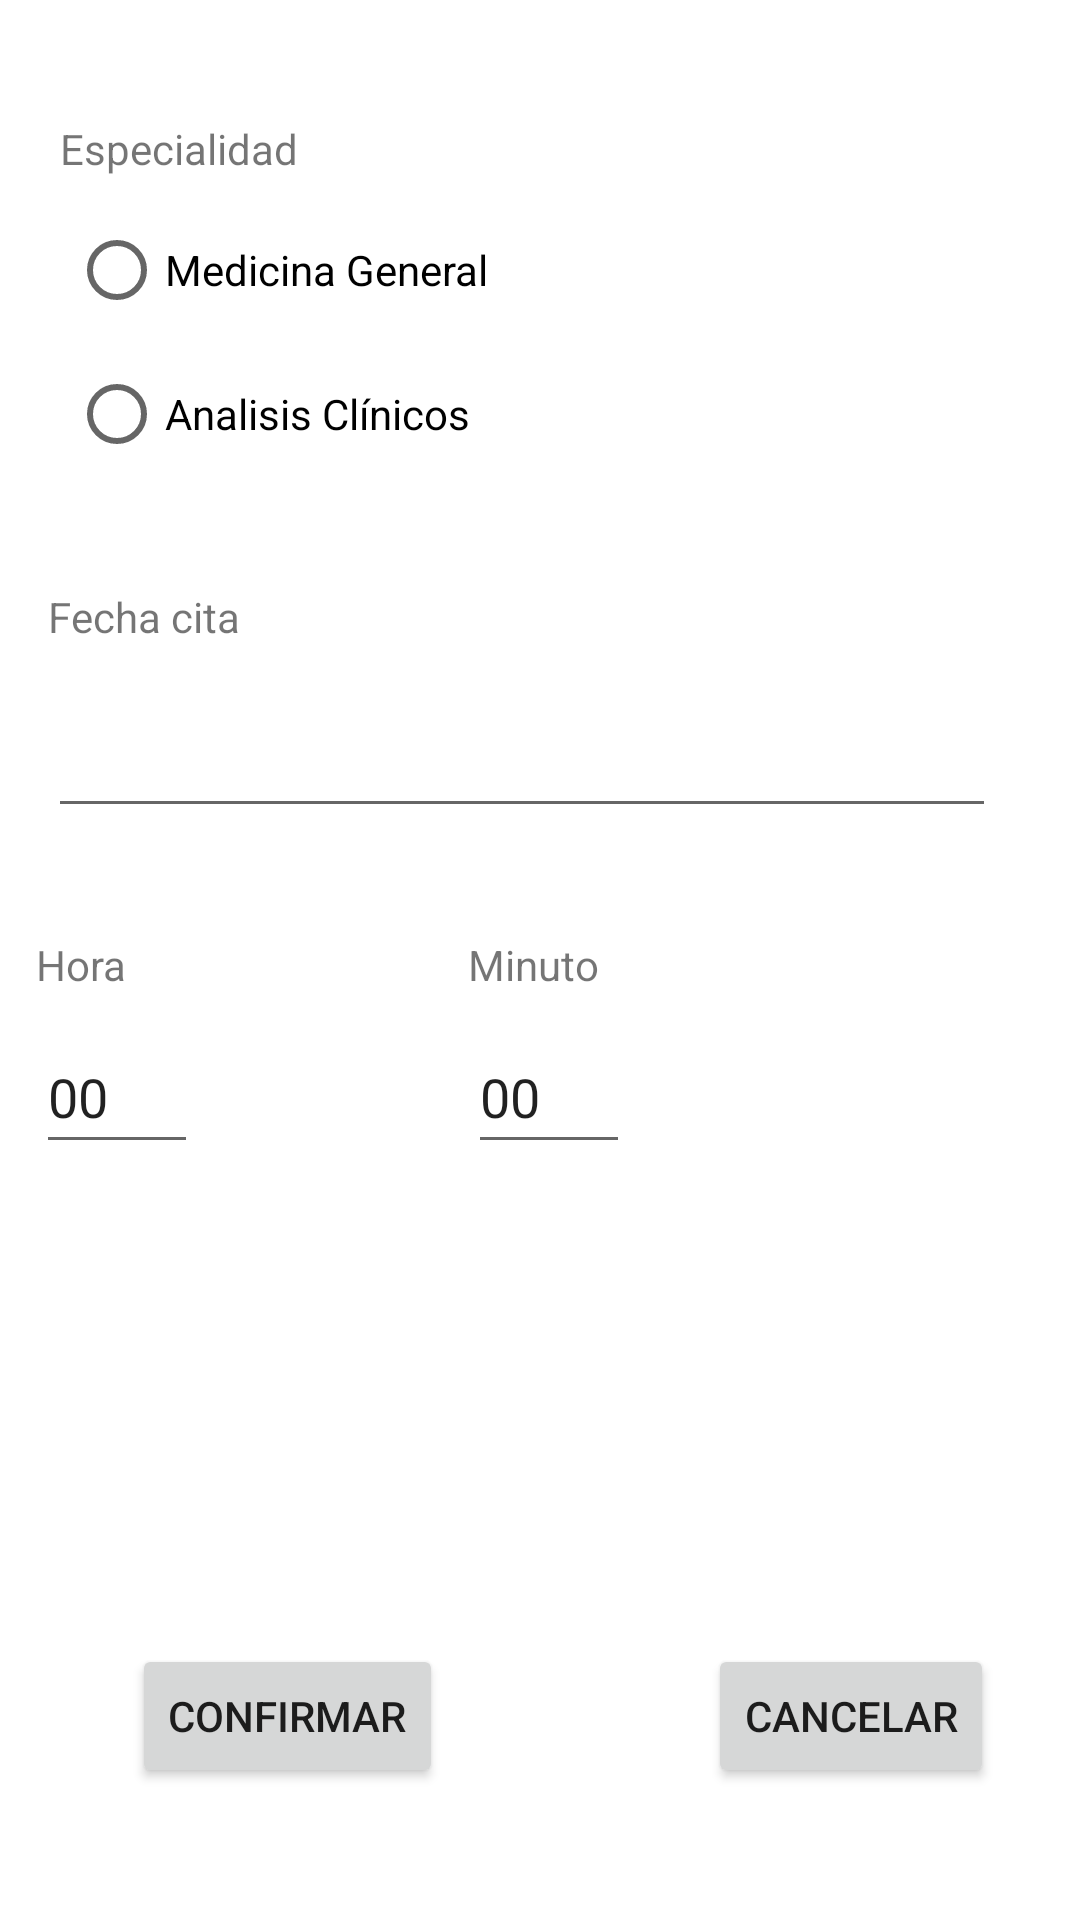

Here is an Android app screen rendered from its layout file. Give the layout XML and the strings, colors and styles it references.
<!-- AndroidManifest.xml: application theme Theme.DireHospitality -->
<!-- res/layout/fragment_nueva_cita.xml -->
<?xml version="1.0" encoding="utf-8"?>
<FrameLayout xmlns:android="http://schemas.android.com/apk/res/android"
    xmlns:app="http://schemas.android.com/apk/res-auto"
    xmlns:tools="http://schemas.android.com/tools"
    android:layout_width="match_parent"
    android:layout_height="match_parent"
    tools:context=".NuevaCita">

    <androidx.constraintlayout.widget.ConstraintLayout
        android:layout_width="match_parent"
        android:layout_height="match_parent"
        android:onClick="onClickCancelarOperacion">

        <TextView
            android:id="@+id/textView7"
            android:layout_width="wrap_content"
            android:layout_height="wrap_content"
            android:layout_marginStart="16dp"
            android:layout_marginTop="196dp"
            android:text="Fecha cita"
            app:layout_constraintStart_toStartOf="parent"
            app:layout_constraintTop_toTopOf="parent" />

        <TextView
            android:id="@+id/textView5"
            android:layout_width="wrap_content"
            android:layout_height="wrap_content"
            android:layout_marginStart="20dp"
            android:layout_marginTop="40dp"
            android:text="@string/especialidad"
            app:layout_constraintStart_toStartOf="parent"
            app:layout_constraintTop_toTopOf="parent" />

        <EditText
            android:id="@+id/fechaCita"
            android:layout_width="316dp"
            android:layout_height="48dp"
            android:layout_marginStart="16dp"
            android:layout_marginTop="228dp"
            android:ems="10"
            android:inputType="date"
            app:layout_constraintStart_toStartOf="parent"
            app:layout_constraintTop_toTopOf="parent" />

        <TextView
            android:id="@+id/textView8"
            android:layout_width="wrap_content"
            android:layout_height="wrap_content"
            android:layout_marginStart="12dp"
            android:layout_marginTop="312dp"
            android:text="Hora"
            app:layout_constraintStart_toStartOf="parent"
            app:layout_constraintTop_toTopOf="parent" />

        <TextView
            android:id="@+id/textView9"
            android:layout_width="wrap_content"
            android:layout_height="wrap_content"
            android:layout_marginStart="156dp"
            android:layout_marginTop="312dp"
            android:text="@string/minuto"
            app:layout_constraintStart_toStartOf="parent"
            app:layout_constraintTop_toTopOf="parent" />

        <EditText
            android:id="@+id/horaCita"
            android:layout_width="54dp"
            android:layout_height="48dp"
            android:layout_marginStart="12dp"
            android:layout_marginTop="340dp"
            android:ems="10"
            android:inputType="numberSigned"
            android:text="00"
            app:layout_constraintStart_toStartOf="parent"
            app:layout_constraintTop_toTopOf="parent" />

        <EditText
            android:id="@+id/minutoCita"
            android:layout_width="54dp"
            android:layout_height="48dp"
            android:layout_marginStart="156dp"
            android:layout_marginTop="340dp"
            android:ems="10"
            android:inputType="numberSigned"
            android:text="00"
            app:layout_constraintStart_toStartOf="parent"
            app:layout_constraintTop_toTopOf="parent" />

        <Button
            android:id="@+id/buttonConfirmarCita"
            android:layout_width="wrap_content"
            android:layout_height="wrap_content"
            android:layout_marginStart="44dp"
            android:layout_marginTop="548dp"
            android:onClick="onClickEnviarCita"
            android:text="@string/confirmar"
            app:layout_constraintStart_toStartOf="parent"
            app:layout_constraintTop_toTopOf="parent" />

        <Button
            android:id="@+id/buttonCancelarCita"
            android:layout_width="wrap_content"
            android:layout_height="wrap_content"
            android:layout_marginStart="236dp"
            android:layout_marginTop="548dp"
            android:text="@string/cancelar"
            app:layout_constraintStart_toStartOf="parent"
            app:layout_constraintTop_toTopOf="parent" />

        <RadioGroup
            android:layout_width="335dp"
            android:layout_height="111dp"
            android:layout_marginStart="23dp"
            android:layout_marginTop="7dp"
            app:layout_constraintStart_toStartOf="parent"
            app:layout_constraintTop_toBottomOf="@+id/textView5" >

            <RadioButton
                android:id="@+id/radioMedGene"
                android:layout_width="match_parent"
                android:layout_height="wrap_content"
                android:text="@string/medicina_general" />

            <RadioButton
                android:id="@+id/radioAnalisis"
                android:layout_width="match_parent"
                android:layout_height="wrap_content"
                android:text="@string/analisis_cl_nicos" />
        </RadioGroup>

    </androidx.constraintlayout.widget.ConstraintLayout>

</FrameLayout>
<!-- resources referenced by this layout -->
<resources>
  <string name="analisis_cl_nicos">Analisis Clínicos</string>
  <string name="cancelar">Cancelar</string>
  <string name="confirmar">Confirmar</string>
  <string name="especialidad">Especialidad</string>
  <string name="medicina_general">Medicina General</string>
  <string name="minuto">Minuto</string>
  <style name="Theme.DireHospitality" parent="Theme.MaterialComponents.DayNight.DarkActionBar">
          
          <item name="colorPrimary">@color/purple_500</item>
          <item name="colorPrimaryVariant">@color/purple_700</item>
          <item name="colorOnPrimary">@color/white</item>
          
          <item name="colorSecondary">@color/teal_200</item>
          <item name="colorSecondaryVariant">@color/teal_700</item>
          <item name="colorOnSecondary">@color/black</item>
          
          <item name="android:statusBarColor">?attr/colorPrimaryVariant</item>
          
      </style>
  <color name="purple_500">#6AA3F8</color>
  <color name="purple_700">#6AA3F8</color>
  <color name="white">#FFFFFFFF</color>
  <color name="teal_200">#FF03DAC5</color>
  <color name="teal_700">#FF018786</color>
  <color name="black">#FF000000</color>
</resources>
